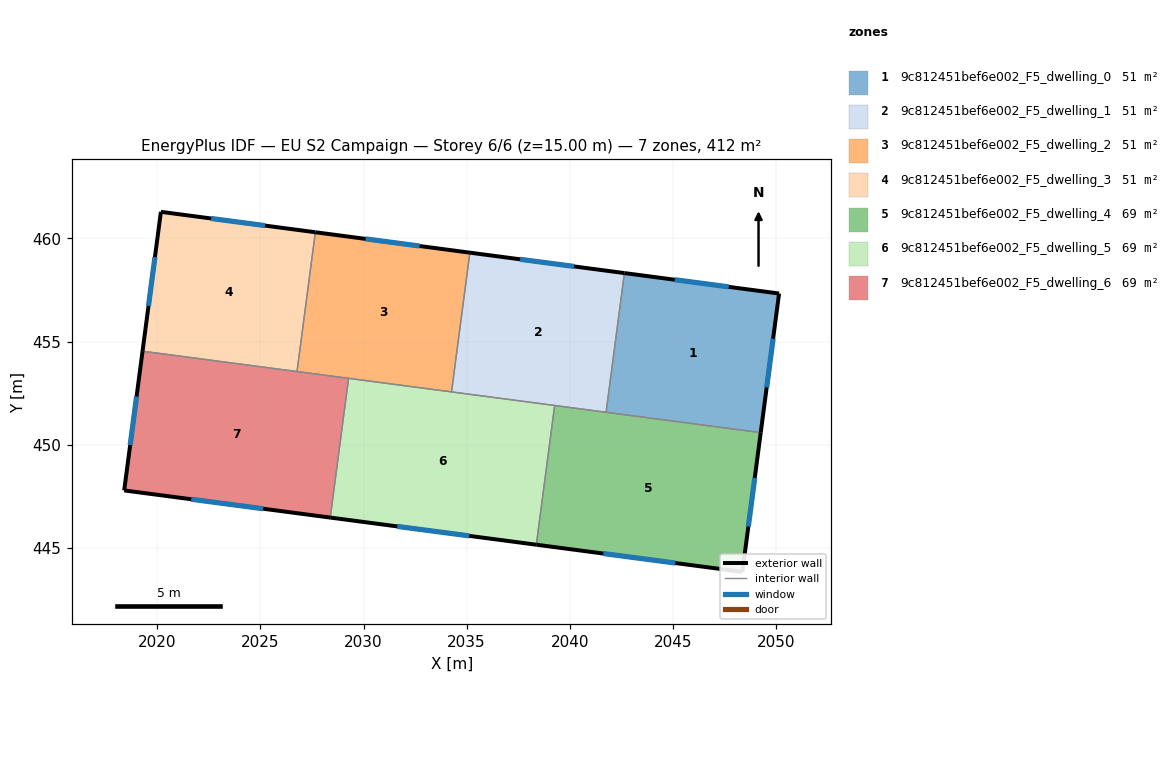
=== STOREY PLAN SPEC (per zone: floor XY polygon, exterior-wall plan segments, windows/doors) ===
zone 1: 9c812451bef6e002_F5_dwelling_0  (51.5 m²)
  floor: (2050.15, 457.33) (2049.26, 450.58) (2041.76, 451.57) (2042.65, 458.32)
  exterior wall: (2050.15, 457.33) – (2042.65, 458.32)  [7.6 m]
    window: (2047.71, 457.65) – (2045.09, 458.00)  [2.8 m²]
  exterior wall: (2049.26, 450.58) – (2050.15, 457.33)  [6.8 m]
    window: (2049.55, 452.78) – (2049.86, 455.14)  [2.5 m²]
  interior walls: 2
zone 2: 9c812451bef6e002_F5_dwelling_1  (51.5 m²)
  floor: (2042.65, 458.32) (2041.76, 451.57) (2034.27, 452.56) (2035.16, 459.31)
  exterior wall: (2042.65, 458.32) – (2035.16, 459.31)  [7.6 m]
    window: (2040.21, 458.64) – (2037.59, 458.99)  [2.8 m²]
  interior walls: 4
zone 3: 9c812451bef6e002_F5_dwelling_2  (51.5 m²)
  floor: (2035.16, 459.31) (2034.27, 452.56) (2026.77, 453.55) (2027.66, 460.30)
  exterior wall: (2035.16, 459.31) – (2027.66, 460.30)  [7.6 m]
    window: (2032.72, 459.63) – (2030.10, 459.98)  [2.8 m²]
  interior walls: 4
zone 4: 9c812451bef6e002_F5_dwelling_3  (51.5 m²)
  floor: (2027.66, 460.30) (2026.77, 453.55) (2019.28, 454.53) (2020.17, 461.29)
  exterior wall: (2020.17, 461.29) – (2019.28, 454.53)  [6.8 m]
    window: (2019.88, 459.09) – (2019.57, 456.73)  [2.5 m²]
  exterior wall: (2027.66, 460.30) – (2020.17, 461.29)  [7.6 m]
    window: (2025.23, 460.62) – (2022.61, 460.97)  [2.8 m²]
  interior walls: 2
zone 5: 9c812451bef6e002_F5_dwelling_4  (68.6 m²)
  floor: (2049.26, 450.58) (2048.37, 443.83) (2038.38, 445.15) (2039.27, 451.90)
  exterior wall: (2048.37, 443.83) – (2049.26, 450.58)  [6.8 m]
    window: (2048.66, 446.03) – (2048.97, 448.39)  [2.5 m²]
  exterior wall: (2038.38, 445.15) – (2048.37, 443.83)  [10.1 m]
    window: (2041.63, 444.72) – (2045.12, 444.26)  [3.7 m²]
  interior walls: 3
zone 6: 9c812451bef6e002_F5_dwelling_5  (68.6 m²)
  floor: (2039.27, 451.90) (2038.38, 445.15) (2028.39, 446.46) (2029.28, 453.22)
  exterior wall: (2028.39, 446.46) – (2038.38, 445.15)  [10.1 m]
    window: (2031.64, 446.04) – (2035.13, 445.58)  [3.7 m²]
  interior walls: 4
zone 7: 9c812451bef6e002_F5_dwelling_6  (68.6 m²)
  floor: (2029.28, 453.22) (2028.39, 446.46) (2018.39, 447.78) (2019.28, 454.53)
  exterior wall: (2018.39, 447.78) – (2028.39, 446.46)  [10.1 m]
    window: (2021.64, 447.35) – (2025.14, 446.89)  [3.7 m²]
  exterior wall: (2019.28, 454.53) – (2018.39, 447.78)  [6.8 m]
    window: (2018.99, 452.34) – (2018.68, 449.98)  [2.5 m²]
  interior walls: 3

=== DERIVED (storey summary) ===
Building: EU S2 Campaign
Storey: 6 of 6  (floor level z = 15.00 m)
Storey gross floor area: 411.9 m²
Zones on this storey: 7
  - 9c812451bef6e002_F5_dwelling_0: floor 51.5 m²; exterior wall 14.4 m (43.1 m²); 2 window(s) 5.3 m²; WWR 12.2%
  - 9c812451bef6e002_F5_dwelling_1: floor 51.5 m²; exterior wall 7.6 m (22.7 m²); 1 window(s) 2.8 m²; WWR 12.2%
  - 9c812451bef6e002_F5_dwelling_2: floor 51.5 m²; exterior wall 7.6 m (22.7 m²); 1 window(s) 2.8 m²; WWR 12.2%
  - 9c812451bef6e002_F5_dwelling_3: floor 51.5 m²; exterior wall 14.4 m (43.1 m²); 2 window(s) 5.3 m²; WWR 12.2%
  - 9c812451bef6e002_F5_dwelling_4: floor 68.6 m²; exterior wall 16.9 m (50.7 m²); 2 window(s) 6.2 m²; WWR 12.2%
  - 9c812451bef6e002_F5_dwelling_5: floor 68.6 m²; exterior wall 10.1 m (30.2 m²); 1 window(s) 3.7 m²; WWR 12.2%
  - 9c812451bef6e002_F5_dwelling_6: floor 68.6 m²; exterior wall 16.9 m (50.7 m²); 2 window(s) 6.2 m²; WWR 12.2%
Zone adjacency (shared interzone walls):
  - 9c812451bef6e002_F5_dwelling_0 ↔ 9c812451bef6e002_F5_dwelling_1
  - 9c812451bef6e002_F5_dwelling_0 ↔ 9c812451bef6e002_F5_dwelling_4
  - 9c812451bef6e002_F5_dwelling_1 ↔ 9c812451bef6e002_F5_dwelling_2
  - 9c812451bef6e002_F5_dwelling_1 ↔ 9c812451bef6e002_F5_dwelling_4
  - 9c812451bef6e002_F5_dwelling_1 ↔ 9c812451bef6e002_F5_dwelling_5
  - 9c812451bef6e002_F5_dwelling_2 ↔ 9c812451bef6e002_F5_dwelling_3
  - 9c812451bef6e002_F5_dwelling_2 ↔ 9c812451bef6e002_F5_dwelling_5
  - 9c812451bef6e002_F5_dwelling_2 ↔ 9c812451bef6e002_F5_dwelling_6
  - 9c812451bef6e002_F5_dwelling_3 ↔ 9c812451bef6e002_F5_dwelling_6
  - 9c812451bef6e002_F5_dwelling_4 ↔ 9c812451bef6e002_F5_dwelling_5
  - 9c812451bef6e002_F5_dwelling_5 ↔ 9c812451bef6e002_F5_dwelling_6